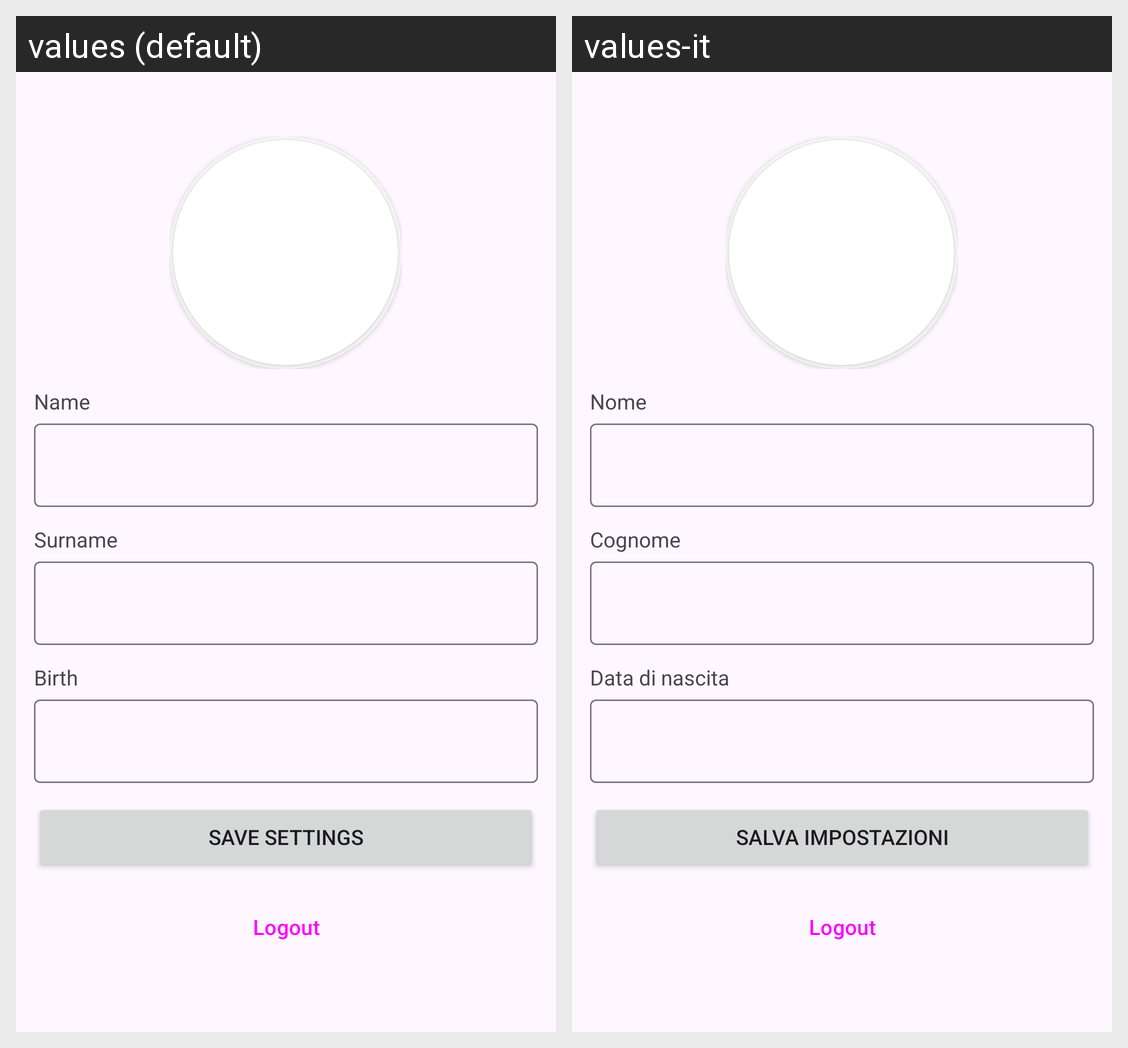

This grid shows one Android layout under two languages. Give, for every string resource on the screen, its name, the default text and each shown locale's text.
Android screen res/layout/fragment_personal_info.xml rendered under 2 locales, left to right: values (default), values-it. Device: Nexus 5 (rendered at 1080×1920; each locale shown at half size, 540×960, under a caption strip naming it); theme Theme.TravelHub.
Strings drawn on this screen, with the default value and each locale's value (text and hints the layout hard-codes, and strings that could not be matched under every locale, appear in the picture but are not listed):

user_name
  values: Name
  values-it: Nome

user_surname
  values: Surname
  values-it: Cognome

user_birth
  values: Birth
  values-it: Data di nascita

saveSettings
  values: Save Settings
  values-it: Salva impostazioni

logout
  values: Logout
  values-it: Logout  [not translated; the default value is used]
